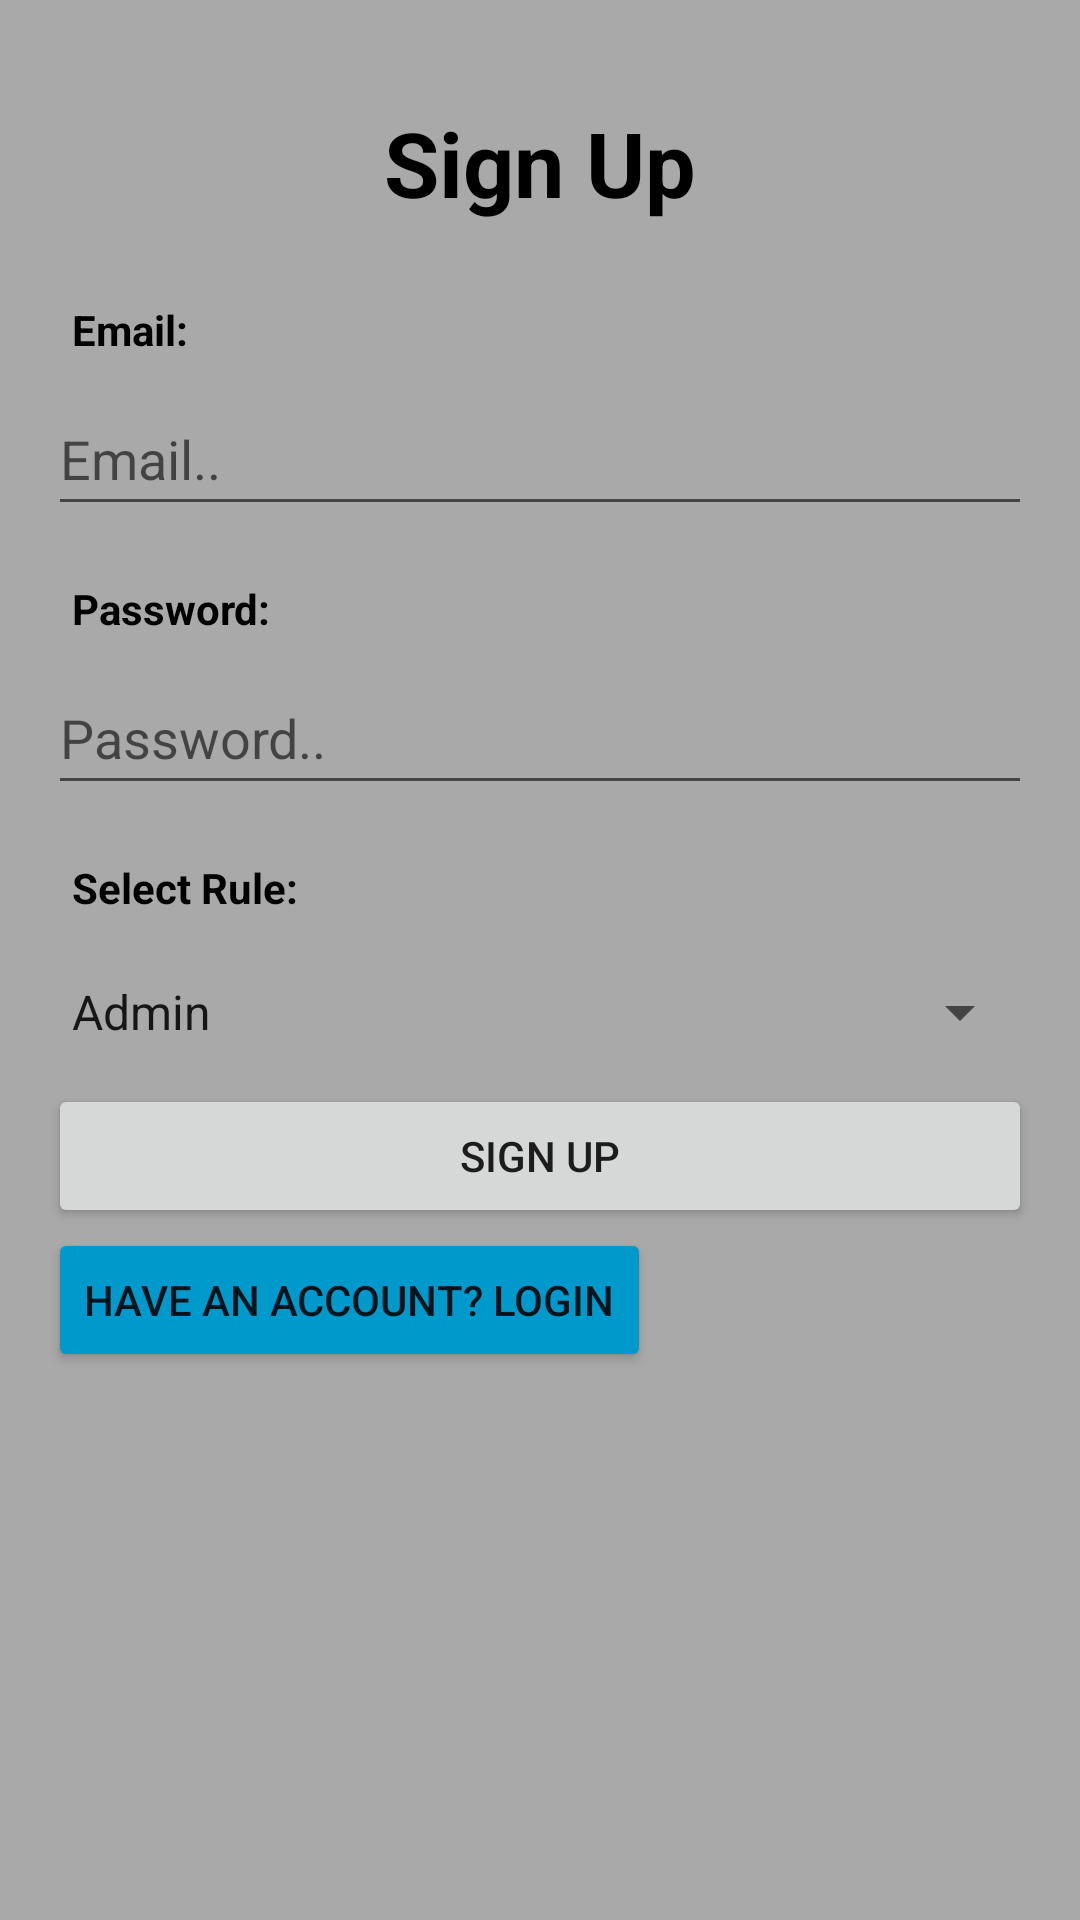

Reconstruct the res/layout file that produces this screen, plus the resources it refers to.
<!-- AndroidManifest.xml: application theme Theme.KindergartenManagement -->
<!-- res/layout/fragment_sign_up.xml -->
<?xml version="1.0" encoding="utf-8"?>
<LinearLayout xmlns:android="http://schemas.android.com/apk/res/android"
    xmlns:tools="http://schemas.android.com/tools"
    android:layout_width="match_parent"
    android:layout_height="match_parent"
    android:background="#A9A9A9"
    android:orientation="vertical"
    android:padding="16dp"
    tools:context=".views.fragments.SignUpFragment">

    <TextView
        android:layout_width="match_parent"
        android:layout_height="wrap_content"
        android:layout_marginTop="10dp"
        android:gravity="center"
        android:padding="8dp"
        android:text="@string/sign_up"
        android:textColor="@android:color/black"
        android:textSize="30sp"
        android:textStyle="bold" />

    <TextView
        android:layout_width="match_parent"
        android:layout_height="wrap_content"
        android:layout_marginTop="10dp"
        android:padding="8dp"
        android:text="@string/email_"
        android:textColor="@android:color/black"
        android:textStyle="bold" />

    <EditText
        android:id="@+id/edit_text_email"
        android:layout_width="match_parent"
        android:layout_height="48dp"
        android:hint="@string/email__"
        android:inputType="textEmailAddress"
        android:text="" />

    <TextView
        android:layout_width="match_parent"
        android:layout_height="wrap_content"
        android:layout_marginTop="10dp"
        android:padding="8dp"
        android:text="@string/password_"
        android:textColor="@android:color/black"
        android:textStyle="bold" />

    <EditText
        android:id="@+id/edit_text_password"
        android:layout_width="match_parent"
        android:layout_height="48dp"
        android:hint="@string/password__"
        android:inputType="textPassword"
        android:text="" />

    <TextView
        android:layout_width="match_parent"
        android:layout_height="wrap_content"
        android:layout_marginTop="10dp"
        android:padding="8dp"
        android:text="@string/select_rule"
        android:textColor="@android:color/black"
        android:textStyle="bold" />

    <Spinner
        android:id="@+id/spinner_user_rule"
        android:layout_width="match_parent"
        android:layout_height="48dp"
        android:entries="@array/user_rule_array" />


    <Button
        android:id="@+id/button_sign_up"
        android:layout_width="match_parent"
        android:layout_height="wrap_content"
        android:text="@string/sign_up" />


    <Button
        android:id="@+id/button_switch_to_login"
        android:layout_width="wrap_content"
        android:layout_height="wrap_content"
        android:backgroundTint="@android:color/holo_blue_dark"
        android:text="@string/switch_to_login" />


    <ProgressBar
        android:id="@+id/progress_bar"
        android:layout_width="70dp"
        android:layout_height="70dp"
        android:layout_gravity="center"
        android:layout_marginTop="30dp"
        android:visibility="gone" />
</LinearLayout>
<!-- resources referenced by this layout -->
<resources>
  <string-array name="user_rule_array">
          <item>Admin</item>
          <item>Kindergarten Manager</item>
          <item>Parent</item>
          <item>Staff Member</item>
      </string-array>
  <string name="email_">Email:</string>
  <string name="email__">Email..</string>
  <string name="password_">Password:</string>
  <string name="password__">Password..</string>
  <string name="select_rule">Select Rule:</string>
  <string name="sign_up">Sign Up</string>
  <string name="switch_to_login">Have an account? Login</string>
  <style name="Theme.KindergartenManagement" parent="Theme.MaterialComponents.DayNight.NoActionBar">
          
          <item name="colorPrimary">@color/purple_500</item>
          <item name="colorPrimaryVariant">@color/purple_700</item>
          <item name="colorOnPrimary">@color/white</item>
          
          <item name="colorSecondary">@color/teal_200</item>
          <item name="colorSecondaryVariant">@color/teal_700</item>
          <item name="colorOnSecondary">@color/black</item>
          
          <item name="android:statusBarColor">?attr/colorPrimaryVariant</item>
          
      </style>
  <!-- not gathered from this repository: default colours our renderer supplied (Android Studio template values) -->
  <color name="purple_500">#FF6200EE</color>
  <color name="purple_700">#FF3700B3</color>
  <color name="teal_200">#FF03DAC5</color>
  <color name="teal_700">#FF018786</color>
  <color name="black">#FF000000</color>
  <color name="white">#FFFFFFFF</color>
</resources>
